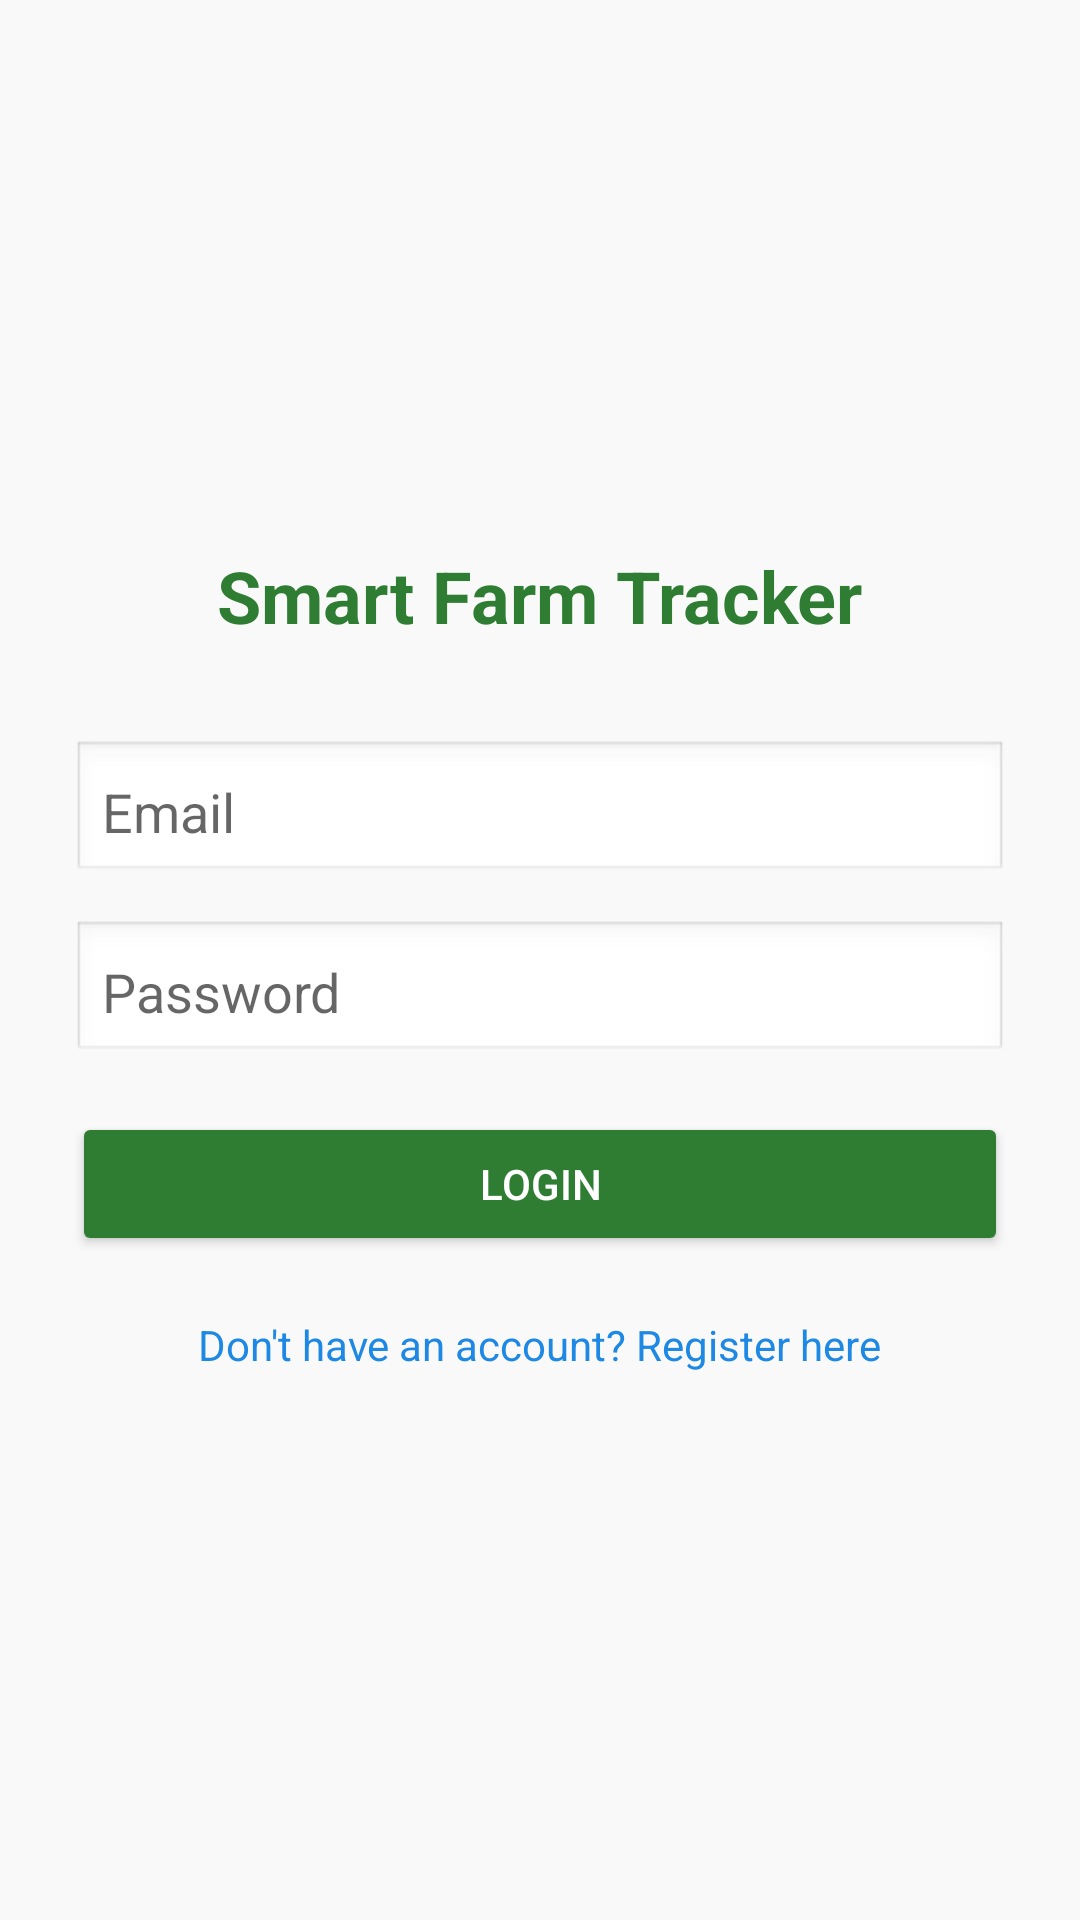

Produce the Android XML layout that renders to this screen, including the resource entries it uses.
<!-- AndroidManifest.xml: activity theme Theme.AppCompat.Light.NoActionBar -->
<!-- res/layout/activity_login.xml -->
<?xml version="1.0" encoding="utf-8"?>

<ScrollView xmlns:android="http://schemas.android.com/apk/res/android"
    android:layout_width="match_parent"
    android:layout_height="match_parent"
    android:fillViewport="true"
    android:background="#F9F9F9">

    <LinearLayout
        android:layout_width="match_parent"
        android:layout_height="match_parent"
        android:orientation="vertical"
        android:padding="24dp"
        android:gravity="center">

        <TextView
            android:layout_width="wrap_content"
            android:layout_height="wrap_content"
            android:text="Smart Farm Tracker"
            android:textSize="24sp"
            android:textStyle="bold"
            android:textColor="#2E7D32"
            android:layout_marginBottom="32dp" />

        <EditText
            android:id="@+id/etLoginEmail"
            android:layout_width="match_parent"
            android:layout_height="wrap_content"
            android:hint="Email"
            android:inputType="textEmailAddress"
            android:background="@android:drawable/edit_text"
            android:padding="10dp"
            android:layout_marginBottom="12dp" />

        <EditText
            android:id="@+id/etLoginPassword"
            android:layout_width="match_parent"
            android:layout_height="wrap_content"
            android:hint="Password"
            android:inputType="textPassword"
            android:background="@android:drawable/edit_text"
            android:padding="10dp"
            android:layout_marginBottom="16dp" />

        <Button
            android:id="@+id/btnLogin"
            android:layout_width="match_parent"
            android:layout_height="wrap_content"
            android:text="Login"
            android:backgroundTint="#2E7D32"
            android:textColor="#FFFFFF"
            android:layout_marginBottom="20dp" />

        <TextView
            android:id="@+id/tvRegisterRedirect"
            android:layout_width="wrap_content"
            android:layout_height="wrap_content"
            android:text="Don't have an account? Register here"
            android:textColor="#1E88E5"
            android:layout_gravity="center_horizontal" />

    </LinearLayout>
</ScrollView>
<!-- resources referenced by this layout -->
<resources>

</resources>
